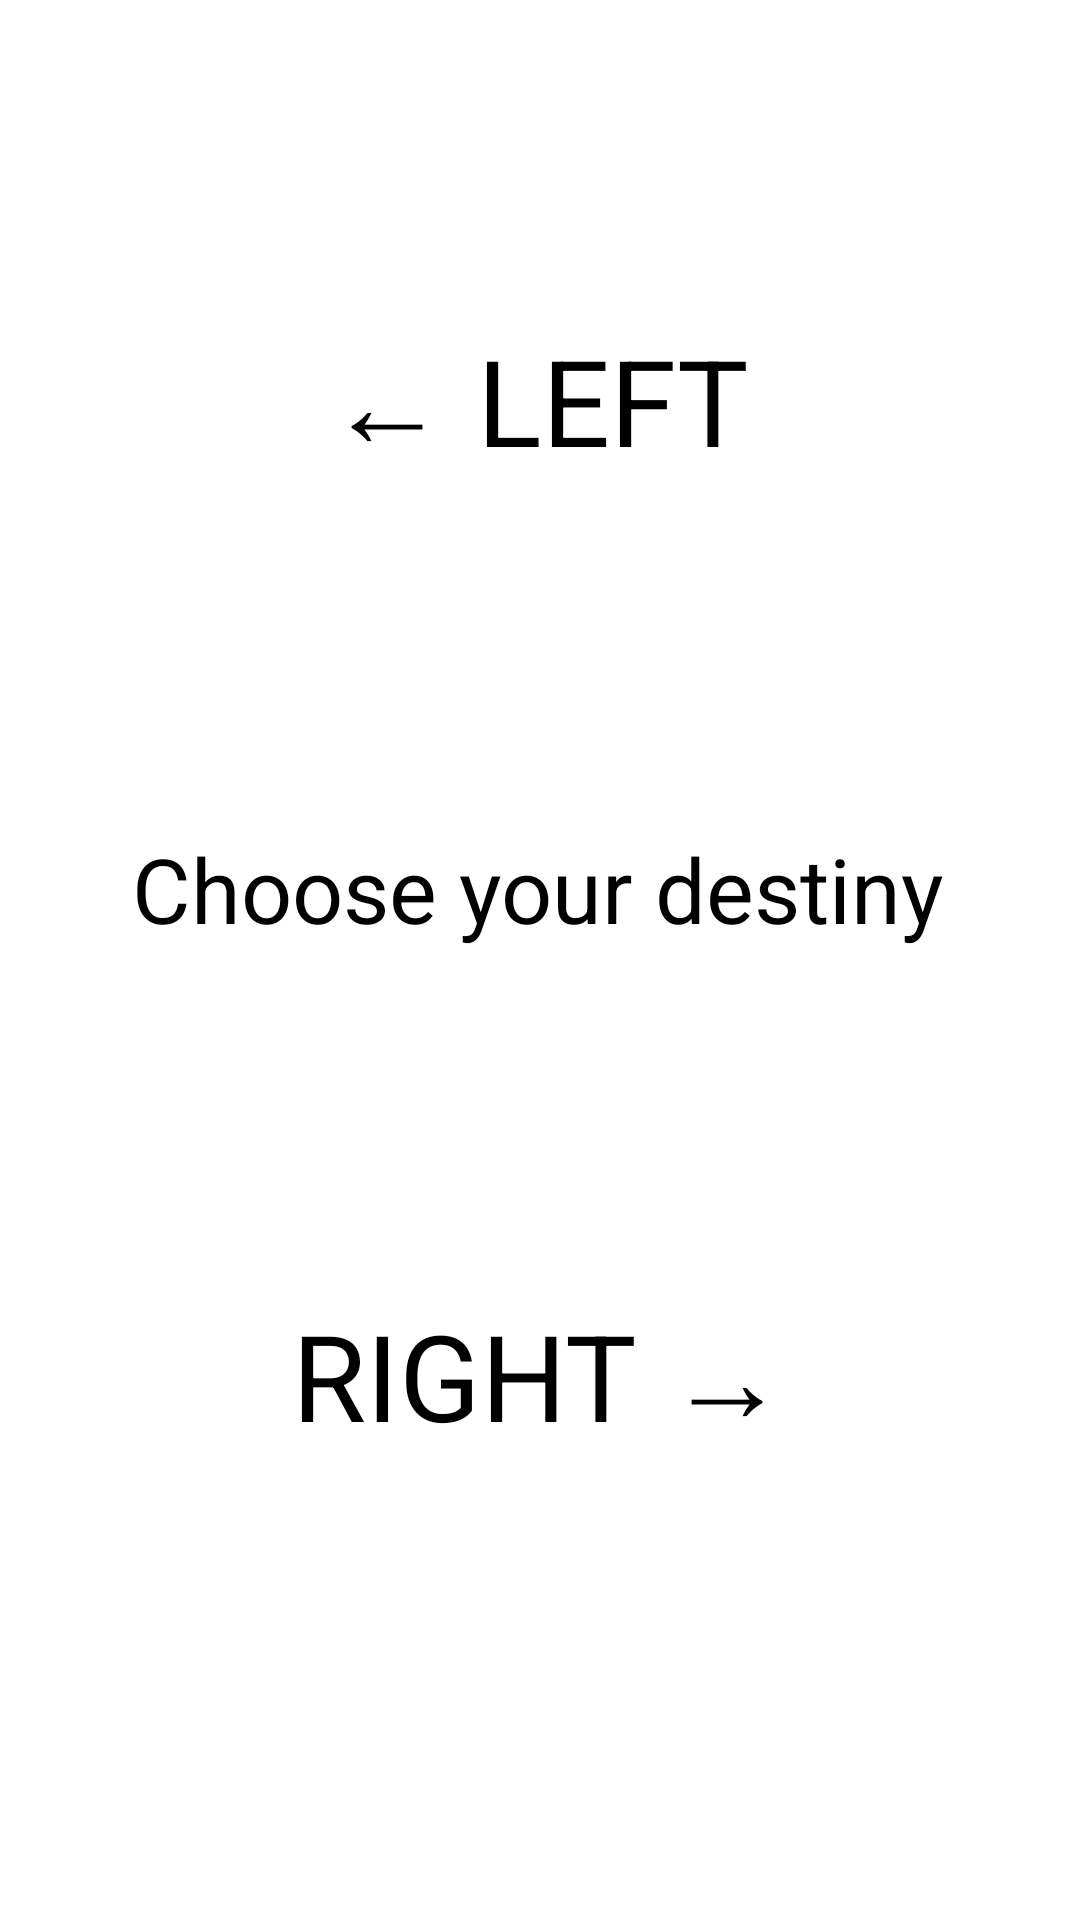

Reconstruct the res/layout file that produces this screen, plus the resources it refers to.
<!-- AndroidManifest.xml: application theme Theme.January13 -->
<!-- res/layout/fragment_second.xml -->
<?xml version="1.0" encoding="utf-8"?>
<androidx.constraintlayout.widget.ConstraintLayout xmlns:android="http://schemas.android.com/apk/res/android"
    xmlns:app="http://schemas.android.com/apk/res-auto"
    xmlns:tools="http://schemas.android.com/tools"
    android:layout_width="match_parent"
    android:layout_height="match_parent"
    tools:context=".fragment.secondFragment">

    <TextView
        android:id="@+id/textView"
        android:layout_width="wrap_content"
        android:layout_height="wrap_content"
        android:text="← LEFT"
        android:textColor="#000000"
        android:textSize="40sp"
        app:layout_constraintBottom_toBottomOf="parent"
        app:layout_constraintEnd_toEndOf="parent"
        app:layout_constraintHorizontal_bias="0.498"
        app:layout_constraintStart_toStartOf="parent"
        app:layout_constraintTop_toTopOf="parent"
        app:layout_constraintVertical_bias="0.181" />

    <TextView
        android:id="@+id/textView2"
        android:layout_width="wrap_content"
        android:layout_height="wrap_content"
        android:text="RIGHT →"
        android:textColor="#000000"
        android:textSize="40sp"
        app:layout_constraintBottom_toBottomOf="parent"
        app:layout_constraintEnd_toEndOf="parent"
        app:layout_constraintStart_toStartOf="parent"
        app:layout_constraintTop_toTopOf="parent"
        app:layout_constraintVertical_bias="0.737" />

    <TextView
        android:id="@+id/textView3"
        android:layout_width="wrap_content"
        android:layout_height="wrap_content"
        android:text="Choose your destiny"
        android:textColor="#000000"
        android:textSize="30sp"
        app:layout_constraintBottom_toTopOf="@+id/textView2"
        app:layout_constraintEnd_toEndOf="parent"
        app:layout_constraintHorizontal_bias="0.496"
        app:layout_constraintStart_toStartOf="parent"
        app:layout_constraintTop_toBottomOf="@+id/textView" />
</androidx.constraintlayout.widget.ConstraintLayout>
<!-- resources referenced by this layout -->
<resources>
  <style name="Theme.January13" parent="Theme.MaterialComponents.DayNight.DarkActionBar">
          
          <item name="colorPrimary">@color/purple_500</item>
          <item name="colorPrimaryVariant">@color/purple_700</item>
          <item name="colorOnPrimary">@color/white</item>
          
          <item name="colorSecondary">@color/teal_200</item>
          <item name="colorSecondaryVariant">@color/teal_700</item>
          <item name="colorOnSecondary">@color/black</item>
          
          <item name="android:statusBarColor" tools:targetApi="l">?attr/colorPrimaryVariant</item>
          
      </style>
  <!-- not gathered from this repository: default colours our renderer supplied (Android Studio template values) -->
  <color name="purple_500">#FF6200EE</color>
  <color name="purple_700">#FF3700B3</color>
  <color name="teal_200">#FF03DAC5</color>
  <color name="teal_700">#FF018786</color>
  <color name="black">#FF000000</color>
  <color name="white">#FFFFFFFF</color>
</resources>
